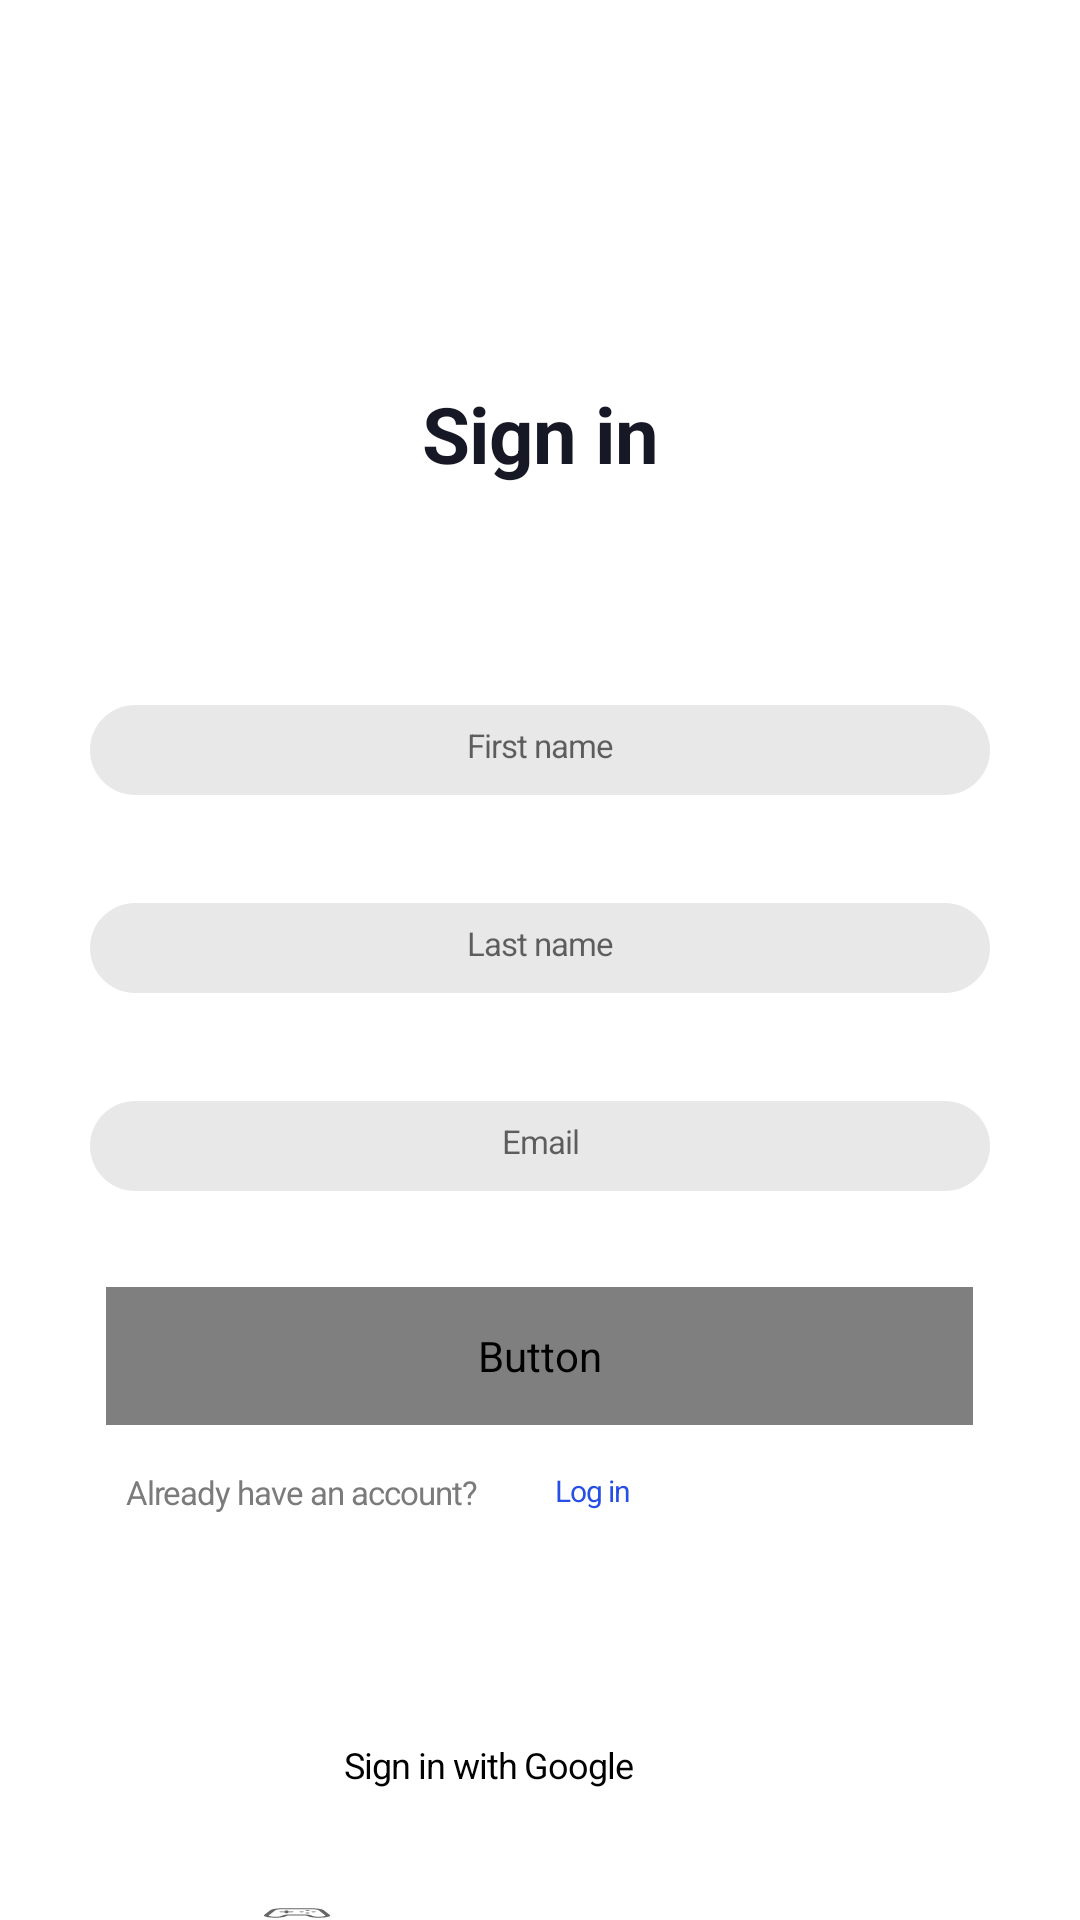

Write the Android layout XML for this screen, with the resource values it uses.
<!-- AndroidManifest.xml: application theme Theme.ShopTaskKT -->
<!-- res/layout/fragment_registration.xml -->
<?xml version="1.0" encoding="utf-8"?>
<RelativeLayout xmlns:android="http://schemas.android.com/apk/res/android"
    android:layout_width="match_parent"
    android:layout_height="match_parent">

    <TextView
        android:id="@+id/sign_in"
        android:layout_width="160dp"
        android:layout_height="60dp"
        android:layout_centerHorizontal="true"
        android:layout_alignParentTop="true"
        android:layout_marginTop="127dp"
        android:text="@string/sign_in"
        android:textStyle="bold"
        android:textAppearance="@style/sign_in"
        android:gravity="center_horizontal|top"
        />


    <View
        android:layout_width="24dp"
        android:layout_height="24dp"
        android:layout_alignTop="@+id/sign_in_google"
        android:layout_marginTop="-4dp"
        android:layout_marginEnd="4dp"
        android:layout_toStartOf="@+id/sign_in_google"
        android:background="@drawable/android" />

    <View
        android:layout_width="24dp"
        android:layout_height="24dp"
        android:layout_alignTop="@+id/sign_in_wit"
        android:layout_marginTop="-4dp"
        android:layout_marginEnd="4dp"
        android:layout_toStartOf="@+id/sign_in_wit"
        android:background="@drawable/controller" />

    <EditText
        android:id="@+id/first_name"
        android:layout_width="300dp"
        android:layout_height="30dp"
        android:layout_marginTop="48dp"
        android:layout_centerHorizontal="true"
        android:layout_below="@+id/sign_in"
        android:background="@drawable/rectangle"
        android:gravity="center_horizontal|top"
        android:hint="@string/first_name"
        android:padding="6dp"
        android:textAppearance="@style/hint_text" />



    <EditText
        android:id="@+id/last_name"
        android:layout_width="300dp"
        android:layout_height="30dp"
        android:layout_marginTop="36dp"
        android:layout_centerHorizontal="true"
        android:layout_below="@+id/first_name"
        android:background="@drawable/rectangle"
        android:gravity="center_horizontal|top"
        android:hint="@string/last_name"
        android:padding="6dp"

        android:textAppearance="@style/hint_text" />


    <EditText
        android:id="@+id/email"
        android:layout_width="300dp"
        android:layout_height="30dp"
        android:layout_marginTop="36dp"
        android:layout_centerHorizontal="true"
        android:layout_below="@+id/last_name"
        android:background="@drawable/rectangle"
        android:padding="6dp"
        android:gravity="center_horizontal|top"
        android:hint="@string/email"
        android:textAppearance="@style/hint_text" />

    <Button
        android:id="@+id/sing_in_btn"
        android:layout_width="289dp"
        android:layout_height="46dp"
        android:layout_below="@+id/email"
        android:layout_centerHorizontal="true"
        android:layout_marginTop="32dp"
        android:text="Sing In"
        android:fontFamily="@font/montserratbold"
        android:background="@drawable/button" />

    <TextView
        android:id="@+id/already_hav"
        android:layout_width="140dp"
        android:layout_height="16dp"
        android:layout_below="@+id/sing_in_btn"
        android:layout_alignParentLeft="true"
        android:layout_marginLeft="42dp"
        android:layout_marginTop="15dp"
        android:gravity="top"
        android:text="@string/already_hav"
        android:textAppearance="@style/hint_text" />
    <TextView
        android:id="@+id/error_mail"
        android:layout_width="140dp"
        android:layout_height="16dp"
        android:layout_below="@+id/already_hav"
        android:layout_alignParentLeft="true"
        android:layout_marginLeft="42dp"
        android:layout_marginTop="15dp"
        android:gravity="top"
        android:visibility="gone"
        android:text="@string/wrong_mail"
        android:textAppearance="@style/hint_text" />

    <TextView
        android:id="@+id/log_in"
        android:layout_width="35dp"
        android:layout_height="16dp"
        android:layout_below="@+id/sing_in_btn"
        android:layout_alignParentLeft="true"
        android:layout_marginLeft="180dp"
        android:layout_marginTop="15dp"
        android:gravity="center_horizontal|top"
        android:text="@string/log_in"
        android:textAppearance="@style/log_in" />


    <TextView
        android:id="@+id/sign_in_google"
        android:layout_width="130dp"
        android:layout_height="16dp"
        android:layout_below="@+id/sing_in_btn"
        android:layout_centerHorizontal="true"
        android:layout_marginTop="105dp"
        android:gravity="top"
        android:text="@string/sign_in_wit"
        android:textAppearance="@style/usual_text" />

    <TextView
        android:id="@+id/sign_in_wit"
        android:layout_width="130dp"
        android:layout_height="16dp"
        android:layout_below="@+id/sign_in_google"
        android:layout_centerHorizontal="true"
        android:layout_marginTop="43dp"
        android:gravity="top"
        android:text="@string/sing_in_with_apple"
        android:textAppearance="@style/usual_text" />
</RelativeLayout>
<!-- resources referenced by this layout -->
<resources>
  <!-- drawable controller: vector/xml drawable (drawable, 2715 chars, omitted) -->
  <!-- drawable rectangle (drawable) -->
  <vector
      xmlns:android="http://schemas.android.com/apk/res/android"
      xmlns:aapt="http://schemas.android.com/aapt"
      android:width="289dp"
      android:height="29dp"
      android:viewportWidth="289"
      android:viewportHeight="29"
      >
  
      <group>
  
          <clip-path
              android:pathData="M14.5 0H274.5C282.508 0 289 6.49187 289 14.5C289 22.5081 282.508 29 274.5 29H14.5C6.49187 29 0 22.5081 0 14.5C0 6.49187 6.49187 0 14.5 0Z"
              />
  
          <path
              android:pathData="M0 0V29H289V0"
              android:fillColor="#E8E8E8"
              />
  
      </group>
  
  </vector>
  <string name="already_hav">
      Already have an account?
  
  </string>
  <string name="email">
  
  Email
  </string>
  <string name="first_name">
  
  First name
  </string>
  <string name="last_name">
  
  Last name
  </string>
  <string name="log_in">
  
  Log in
  </string>
  <string name="sign_in">
  
          Sign in
      </string>
  <string name="sign_in_wit">
  
  Sign in with Google
  </string>
  <string name="sing_in_with_apple">Sing in with Apple</string>
  <string name="wrong_mail">Wrong mail</string>
  <style name="hint_text">
  
          <item name="android:textSize">
              11sp
          </item>
  
          <item name="fontFamily"> @font/montserratregular
      </item>
  
          <item name="android:letterSpacing">
              -0.03
          </item>
  
          <item name="android:textColor">
              #7B7B7B
          </item>
  
      </style>
  <style name="log_in">
  
          <item name="android:textSize">
              10sp
          </item>
  
          <item name="android:letterSpacing">
              -0.03
          </item>
  
          <item name="android:textColor">
              #254FE6
          </item>
  
      </style>
  <style name="sign_in">
  
          <item name="android:textSize">
              26sp
          </item>
  
          <item name="android:letterSpacing">
              -0.01
          </item>
          <item name="fontFamily"> @font/montserratbold
          </item>
          <item name="android:textColor">
              #161826
          </item>
  
      </style>
  <style name="usual_text">
          <item name="android:textStyle">
  
          </item>
          <item name="android:textSize">
              12sp
          </item>
  
          <item name="fontFamily"> @font/montserratbold
          </item>
          <item name="android:letterSpacing">
              -0.03
          </item>
  
          <item name="android:textColor">
              #000000
          </item>
  
      </style>
  <style name="Theme.ShopTaskKT" parent="Theme.MaterialComponents.DayNight.DarkActionBar">
          
          <item name="colorPrimary">@color/purple_500</item>
          <item name="colorPrimaryVariant">@color/purple_700</item>
          <item name="colorOnPrimary">@color/white</item>
          
          <item name="colorSecondary">@color/teal_200</item>
          <item name="colorSecondaryVariant">@color/teal_700</item>
          <item name="colorOnSecondary">@color/black</item>
          
          <item name="android:statusBarColor">?attr/colorPrimaryVariant</item>
          
      </style>
  <!-- not gathered from this repository: default colours our renderer supplied (Android Studio template values) -->
  <color name="purple_500">#FF6200EE</color>
  <color name="purple_700">#FF3700B3</color>
  <color name="teal_200">#FF03DAC5</color>
  <color name="teal_700">#FF018786</color>
  <color name="black">#FF000000</color>
  <color name="white">#FFFFFFFF</color>
</resources>
